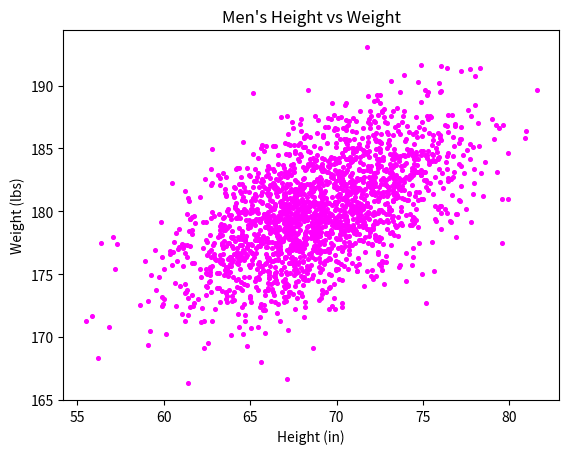

The script that saved this image:
#!/usr/bin/env python3
import numpy as np
import matplotlib.pyplot as plt

mean = [69, 0]
cov = [[15, 8], [8, 15]]
np.random.seed(5)
x, y = np.random.multivariate_normal(mean, cov, 2000).T
y += 180

plt.scatter(x, y, 7, color='magenta')
plt.xlabel('Height (in)')
plt.ylabel('Weight (lbs)')
plt.title("Men's Height vs Weight")
plt.show()
